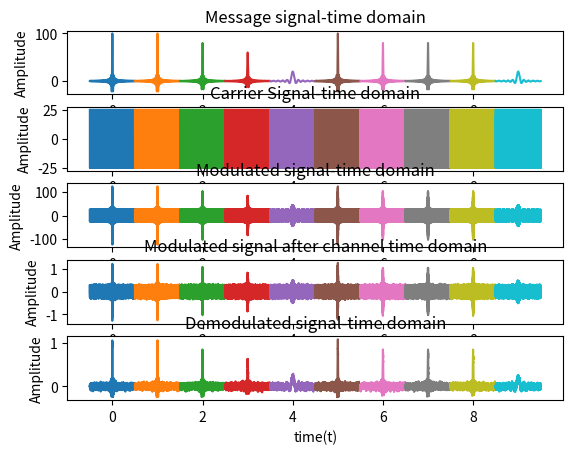
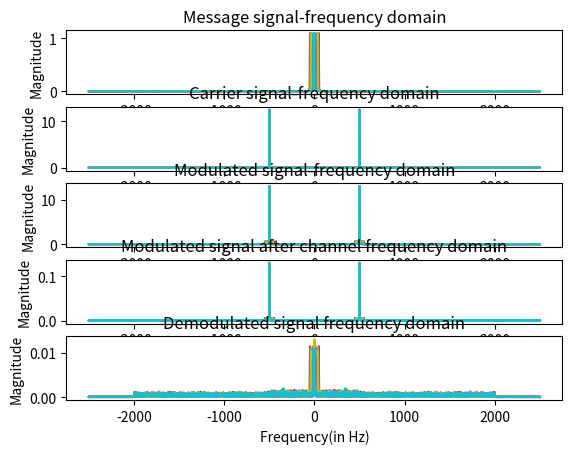

Reproduce these figures in Python, in order.
import numpy as np
import matplotlib.pyplot as plt
import random
from scipy.signal import hilbert

signal_duration=10

for T in range(10):
 t_start=-0.5
 t_stop=0.5
 carrier_freq=500
 fs=10*carrier_freq
 ts=1/fs
 time=np.arange(t_start,t_stop,ts)
 A=25
 carrier_t=A*np.cos(2*np.pi*carrier_freq*time)
 carrier_f=np.fft.fftshift(abs(np.fft.fft(carrier_t)/fs))
 len_time=len(time)
 freq_axis=np.linspace(-fs/2,fs/2,len_time)
 B=random.randint(1,5)
 m_t=20*B*np.sinc(20*B*time)
 m_f=np.fft.fftshift(abs(np.fft.fft(m_t)/fs))
 mod_t=(1+m_t/A)*carrier_t
 mod_f=np.fft.fftshift(abs(np.fft.fft(mod_t)/fs))
 mu=0
 sigma_sq=0.001
 sigma=np.sqrt(sigma_sq)
 n_t=mu+sigma*np.random.randn(len(time))
 op_t=0.01*mod_t+n_t
 op_f=np.fft.fftshift(abs(np.fft.fft(op_t)/fs))
 op_demod_t=abs(hilbert(op_t))-A*0.01
 op_demod_f=np.fft.fftshift(abs(np.fft.fft(op_demod_t)/fs))

 plt.figure(1)
 plt.subplot(5,1,1)
 plt.plot(time+T,m_t)
 plt.title('Message signal-time domain')
 plt.xlabel('Time(in sec)')
 plt.ylabel('Amplitude')

 plt.figure(1)
 plt.subplot(5, 1, 2)
 plt.plot(time + T, carrier_t)
 plt.title('Carrier Signal-time domain')
 plt.xlabel('Time(in sec)')
 plt.ylabel('Amplitude')

 plt.figure(1)
 plt.subplot(5, 1, 3)
 plt.plot(time + T, mod_t)
 plt.title('Modulated signal-time domain')
 plt.xlabel('time(in sec)')
 plt.ylabel('Amplitude')

 plt.figure(1)
 plt.subplot(5, 1, 4)
 plt.plot(T+time, op_t)
 plt.title('Modulated signal after channel time domain')
 plt.xlabel('time(in sec)')
 plt.ylabel('Amplitude')

 plt.figure(1)
 plt.subplot(5, 1, 5)
 plt.plot(time + T, op_demod_t)
 plt.title('Demodulated signal-time domain')
 plt.xlabel('time(t)')
 plt.ylabel('Amplitude')

 plt.figure(2)
 plt.subplot(5, 1, 1)
 plt.plot(freq_axis, m_f)
 plt.title('Message signal-frequency domain')
 plt.xlabel('Frequency (in Hz)')
 plt.ylabel('Magnitude')

 plt.figure(2)
 plt.subplot(5, 1, 2)
 plt.plot(freq_axis, carrier_f)
 plt.title('Carrier signal-frequency domain')
 plt.xlabel('Frequency(in Hz)')
 plt.ylabel('Magnitude')

 plt.figure(2)
 plt.subplot(5, 1, 3)
 plt.plot(freq_axis, mod_f)
 plt.title('Modulated signal-frequency domain')
 plt.xlabel('Frequency(in Hz)')
 plt.ylabel('Magnitude')

 plt.figure(2)
 plt.subplot(5, 1, 4)
 plt.plot(freq_axis, op_f)
 plt.title('Modulated signal after channel frequency domain')
 plt.xlabel('Frequency(in Hz)')
 plt.ylabel('Magnitude')

 plt.figure(2)
 plt.subplot(5, 1, 5)
 plt.plot(freq_axis, op_demod_f)
 plt.title('Demodulated signal frequency domain')
 plt.xlabel('Frequency(in Hz)')
 plt.ylabel('Magnitude')
 plt.pause(0.5)

plt.show()